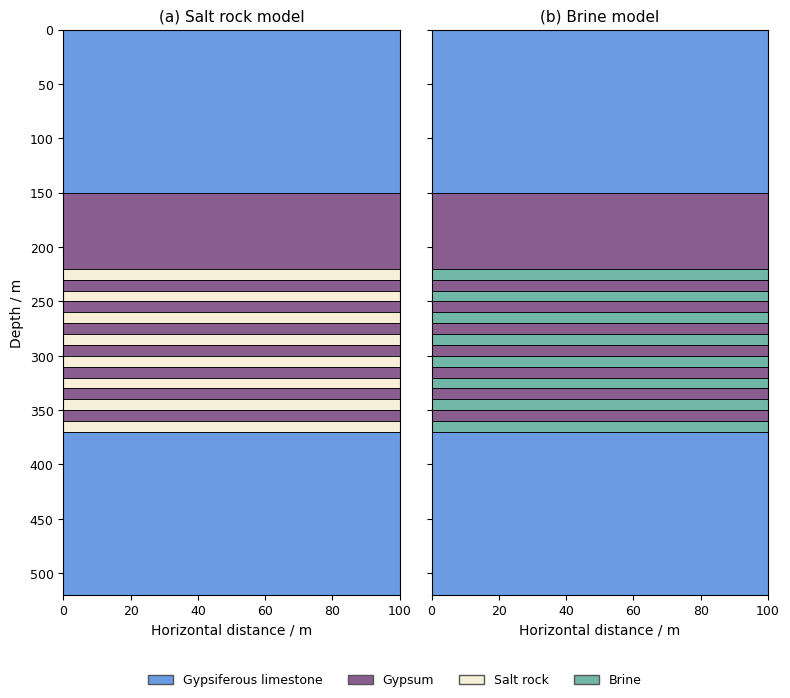

Reproduce this figure in Python.
'''
@author: Jingwen Xue
@date: 2026-09-27
@description: 
This script constructs and visualizes geological models for rock salt and brine replacement scenarios, assigns lithological properties, and exports the numerical model data for subsequent viscoelastic seismic forward modeling.
'''

#%%
import os
import numpy as np
import matplotlib.pyplot as plt
from matplotlib.patches import Patch

#%% Path and Parameter Configuration
base_dir = r"The_path_to_working_directory"
output_dir = os.path.join(base_dir, "model_data")
os.makedirs(output_dir, exist_ok=True)

properties = {"Gypsiferous limestone": [4400.0, 3100.0, 85.0],
    "Gypsum": [5390.0, 2780.0, 120.0],
    "Salt rock": [4300.0, 2300.0, 100.0],
    "Brine": [1553.0, 1170.0, 1000.0]}

#%% Build Stratigraphic Model
def build_model(target_lithology):
    layers = []
    layers.append(("Gypsiferous limestone", 150.0))
    layers.append(("Gypsum", 70.0))

    for i in range(8):
        layers.append((target_lithology, 10.0))
        if i < 7:
            layers.append(("Gypsum", 10.0))

    layers.append(("Gypsiferous limestone", 150.0))
    return layers

salt_layers = build_model("Salt rock")
brine_layers = build_model("Brine")

#%% Convert to Numerical Model
def convert_model(layers):
    lithology, top_depth, bottom_depth, thickness, vp, rho, q = [], [], [], [], [], [], []
    depth = 0.0

    for name, h in layers:
        top = depth
        bottom = depth + h
        lithology.append(name)
        top_depth.append(top)
        bottom_depth.append(bottom)
        thickness.append(h)
        vp.append(properties[name][0])
        rho.append(properties[name][1])
        q.append(properties[name][2])
        depth = bottom

    return {
        "lithology": np.array(lithology),
        "top_depth": np.array(top_depth, dtype=float),
        "bottom_depth": np.array(bottom_depth, dtype=float),
        "thickness": np.array(thickness, dtype=float),
        "vp": np.array(vp, dtype=float),
        "rho": np.array(rho, dtype=float),
        "q": np.array(q, dtype=float)
    }

salt_model = convert_model(salt_layers)
brine_model = convert_model(brine_layers)

#%% Save Numerical Models
def save_model(model, filename):
    np.savez(os.path.join(output_dir, filename), **model)


save_model(salt_model, "salt_model.npz")
save_model(brine_model, "brine_model.npz")

#%% Inspect Numerical Models
def print_model(model, title):
    print(f"\n===== {title} =====")
    print(f"{'No.':<6}{'Top Depth/m':<12}{'Bottom Depth/m':<15}{'Thickness/m':<12}{'Lithology':<24}{'Vp/(m/s)':<12}{'Density/(kg/m3)':<18}{'Q':<8}")

    for i in range(len(model["lithology"])):
        print(f"{i+1:<6}{model['top_depth'][i]:<10.1f}{model['bottom_depth'][i]:<10.1f}{model['thickness'][i]:<10.1f}{model['lithology'][i]:<10}{model['vp'][i]:<12.1f}{model['rho'][i]:<15.1f}{model['q'][i]:<8.1f}")

    print(f"Total model thickness: {model['bottom_depth'][-1]:.1f} m")


print_model(salt_model, "Salt Rock Model")
print_model(brine_model, "Brine Replacement Model")

print("\nModels saved successfully:")
print(os.path.join(output_dir, "salt_model.npz"))
print(os.path.join(output_dir, "brine_model.npz"))

#%% Visualize Geological Models
figure_dir = os.path.join(base_dir, "figures")
os.makedirs(figure_dir, exist_ok=True)

plt.rcParams["font.family"] = "Times New Roman"
plt.rcParams["axes.unicode_minus"] = False

x_length = 100.0
x_ticks = np.arange(0, 101, 20)
y_ticks = np.arange(0, 501, 50)

lithology_en = {"Gypsiferous limestone": "Gypsiferous limestone",
    "Gypsum": "Gypsum",
    "Salt rock": "Salt rock",
    "Brine": "Brine"}

colors = {"Gypsiferous limestone": "#6A9BE3",
    "Gypsum": "#8A5D8F",
    "Salt rock": "#F8EFD8",
    "Brine": "#71B7A8"}

def plot_geological_model(ax, model, title):
    for i in range(len(model["lithology"])):
        name = model["lithology"][i]
        top = model["top_depth"][i]
        thickness = model["thickness"][i]
        ax.barh(top, x_length, height=thickness, left=0, align="edge", color=colors[name], edgecolor="black", linewidth=0.6)

    ax.set_xlim(0, x_length)
    ax.set_ylim(520, 0)
    ax.set_xticks(x_ticks)
    ax.set_yticks(y_ticks)
    ax.set_xlabel("Horizontal distance / m", fontsize=10)
    ax.set_ylabel("Depth / m", fontsize=10)
    ax.set_title(title, fontsize=11)
    ax.tick_params(axis="both", labelsize=9)
    ax.grid(False)

fig, axes = plt.subplots(1, 2, figsize=(8, 7), sharey=True)

plot_geological_model(axes[0], salt_model, "(a) Salt rock model")
plot_geological_model(axes[1], brine_model, "(b) Brine model")

axes[1].set_ylabel("")

legend_order = ["Gypsiferous limestone","Gypsum","Salt rock","Brine"]
legend_handles = [Patch(facecolor=colors[name], edgecolor="#555555", label=lithology_en[name]) for name in legend_order]
fig.legend(handles=legend_handles, loc="lower center", ncol=4, frameon=False, fontsize=9)

plt.tight_layout(rect=[0, 0.06, 1, 1])

figure_path = os.path.join(figure_dir, "geological_model_v00.tif")
plt.savefig(figure_path, dpi=300, bbox_inches="tight")
plt.show()

print(f"\nGeological model figure saved to:\n{figure_path}")
